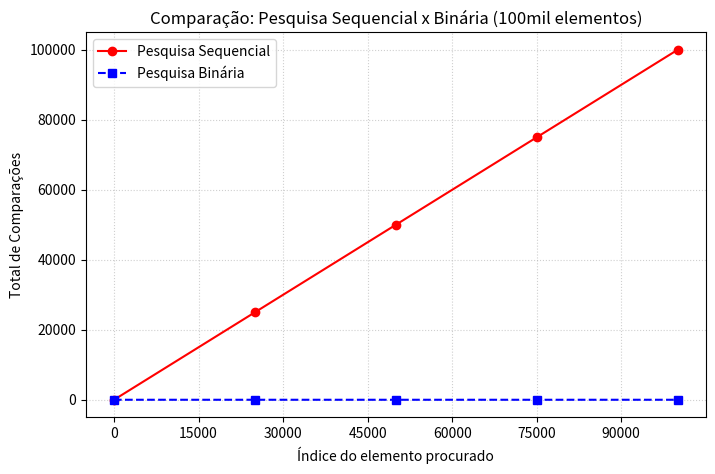

Python code for this plot:
import matplotlib.pyplot as plt
import matplotlib.ticker as ticker

x = [0, 25000, 50000, 75000, 99999]

y_sequencial = [1, 25001, 50001, 75001, 100000]
y_binaria = [16, 16, 16, 16, 17]

fig, ax = plt.subplots(figsize=(8, 5))

ax.plot(x, y_sequencial, label='Pesquisa Sequencial', color='red', marker='o', linestyle='-')
ax.plot(x, y_binaria, label='Pesquisa Binária', color='blue', marker='s', linestyle='--')

ax.set_title("Comparação: Pesquisa Sequencial x Binária (100mil elementos)")
ax.set_xlabel("Índice do elemento procurado")
ax.set_ylabel("Total de Comparações")
ax.xaxis.set_major_locator(ticker.MaxNLocator(integer=True))

ax.legend()

ax.grid(True, linestyle=':', alpha=0.6)

plt.savefig("grafico_comparativo_pesquisas100.png", dpi=300, bbox_inches="tight")
